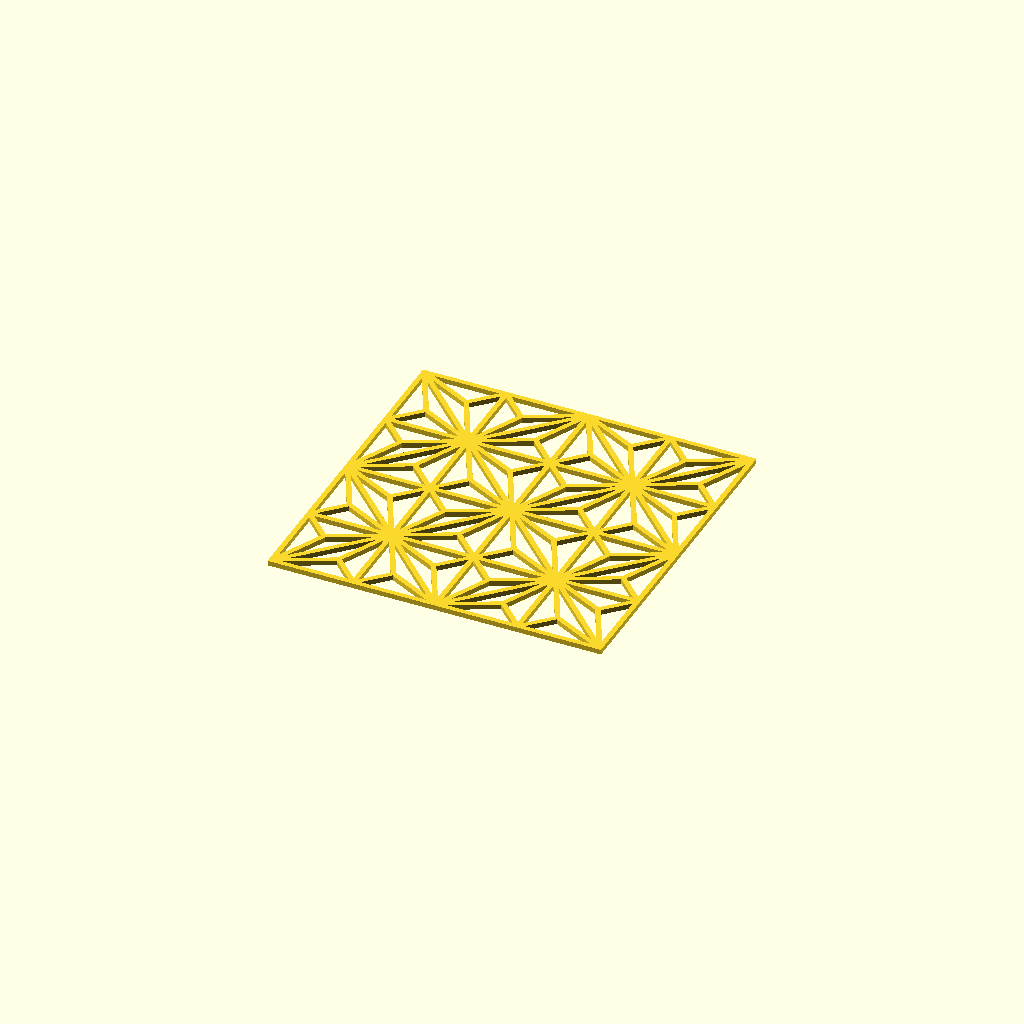
Cell 1: rendered with the file's own defaults.
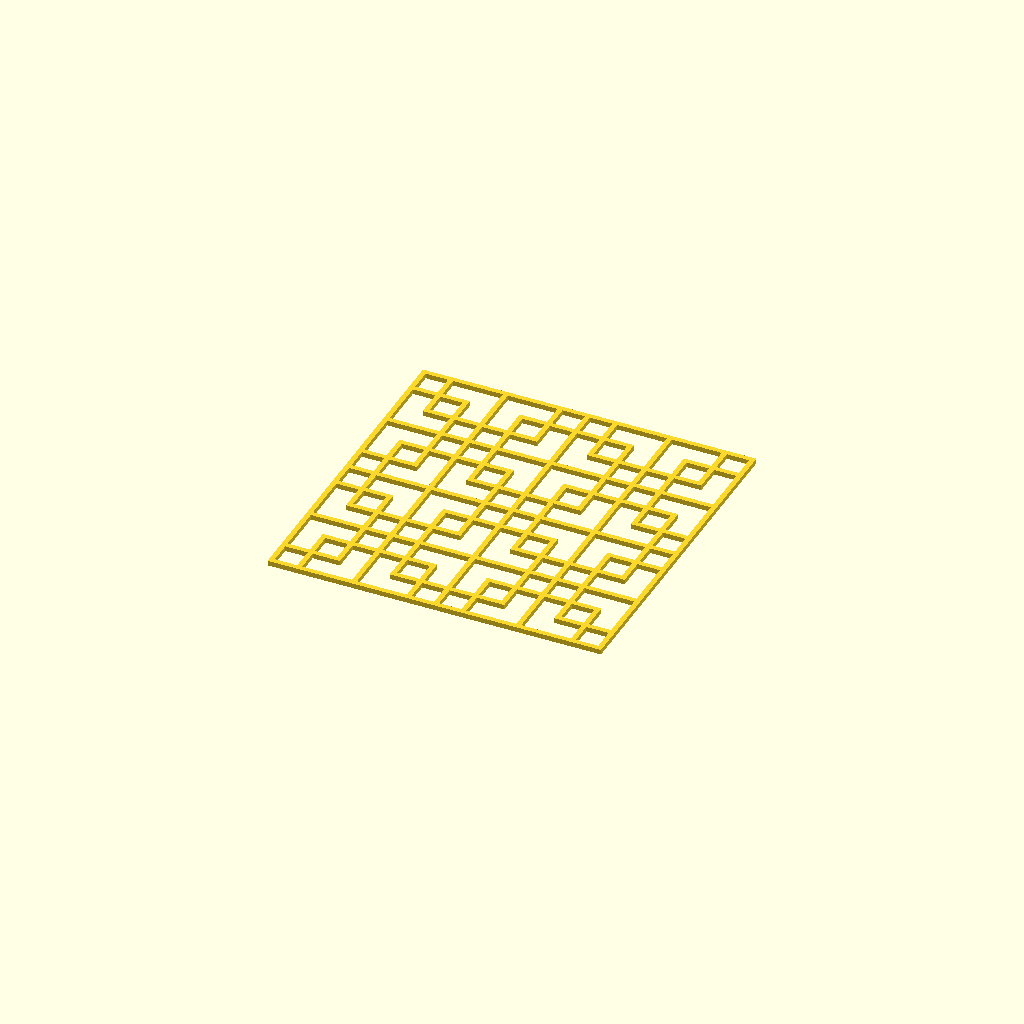
Cell 2: the same model with pattern = 1.
One fixed orthographic camera (rotation 55°, 0°, 25°; colour scheme Cornfield) for every cell.
The OpenSCAD source (examples/Kumiko/Kumiko.scad):
//
// This is a Kumiko pattern generator
// It generates 2D polygons very fast
// Don't forget to linear_extrude it!
// @author George Laza (geodynamics)
// https://github.com/glaza/gospel/tree/master/examples/Kumiko
//
// Sample images can be found at these sites:
// ------------------------------------------
// http://www.kskdesign.com.au/shoji/kumiko.html
// http://yoshiharawoodworks.com/en/about/kumiko
// https://simplynativejapan.com.au/materials/kumiko
// https://www.tanihata.co.jp/english/takumi/tree
// http://www.sashikan.com/en/design_list.html
//
// Example:
// --------
// Kumiko(KAKUASANOHA, [[0,0],[1,0],[1,1],[0,1]], [2,2]);


/////////////////////////// Customizer /////////////////////////////

/* [Main Parameters] */
// The Kumiko pattern to render
pattern = 0; // [0:KakuAsanoha, 1:KakuTsunagi, 2:MasuTsunagi, 3:MieMasuTsunagi, 4:ChochinMasuTsunagi, 5:GomaGara, 6:Tsutsuidutsu, 7:MitsuKude, 8:Asanoha, 9:Bishamon]

// Width of the tiling area (size in X-axis direction)
width = 10;

// Height of the tiling area (size in Y-axis direction)
height = 10;

// The number of tiles in the Y direction
rows = 2;

// The number of tiles in the X direction
columns = 2;

// The depth of the pattern (size in the Z-direction). If you want perfect square segments, this value should be half of the thickness.
depth = 0.15;

/* [Detailed Parameters] */
// Wether to render the outer frame in full thickness. Only set fullFrameThickness to false if you intend to print multiple tiles and glue them together. Then the frame rendered with half of the thickness is desirable. If you need half frame only on a few sides, edit the Kumiko() module and comment out the Frame() call that you want to omit.
fullFrameThickness = true;

// Thickness of each segment. Value of 0 results in a 3% of the area size. Ex: If width & height are 1, thickness will be calculated to be 0.03.
thickness = 0;



linear_extrude(depth)
Kumiko(
    pattern,
    [[0,0],[width,0],[width,height],[0,height]], // area
    [rows, columns],
    fullFrameThickness,
    thickness
);



////////////////////// Demo just tiles all patterns ////////////////////
//demo();

// The following for-loop draws all possible patterns for demonstration
module demo(size=4) {
    for (x = [0:1:(size-1)]) {
        for (y = [0:1:(size-1)]) {
            tile = _computeTileRect([[0,0],[10,0],[10,10],[0,10]], [3, 3], x, y);
            Kumiko(x + y*size, _scaleRect(tile, -.2), [2, 2]);
        }
    }
}


// Pattern Constants:
// ------------------
//  Square:
//      Kaku:
          KAKUASANOHA  = 0;
          KAKUTSUNAGI  = 1;
//      Masu:
          MASUTSUNAGI  = 2;
          MIEMASUTSUNAGI = 3;
          CHOCHINMASUTSUNAGI = 4;
//      Other:
          GOMAGARA     = 5;
          TSUTSUIDUTSU = 6;
//  Hexagonal:
      MITSUKUDE    = 7;
      ASANOHA      = 8;
      BISHAMON     = 9;

/* Others...
Sakura
SakuraKikko
KasaneRindo
YaeUrahanaKikko
KawariUrahanaKikko
Kagome
YaeKagome
HishisannojiKuzushi
MasuTsunagi
ManjiTsunagi

Sayagata
Izutsu
WariBishi
SanjuBishi
TsumiIsiKikko

Mikado
Shokko
NijyuShokko
AsanohaKikko
BentenKikko
*/

/**
 * Renders a 2D Kumiko pattern
 * @param pattern One of the pattern constants
 * @param rectangle A vector of 4 points denoting the
 *                  coordinates of the bouding box
 *                  in a counter clockwise direction
 *                  Example: [[0,0],[1,0],[1,1],[0,1]]
 * @param grid A vector holding two integers:
 *             the number of columns and rows
 *             in the grid. Example: [cols,rows]
 * @param frame A boolean indicating whether to box
 *              the model in a frame or not.
 * @param thickness The thickness of all the edges
 *                  In absolute size compared to
 *                  rectangle provided above. Ex:
 *                  rect = [[0,0],[1,0],[1,1],[0,1]]
 *                  grid = [2,2], thickness = 0.1
 *                  each edge will be 1/5 of the 
 *                  tile, which is huge, by the way. 
 *                  If left as 0, an appropriate 
 *                  thickness will be selected: 3%
 */
module Kumiko(pattern = KAKUASANOHA,
              rectangle = [[0,0],[1,0],[1,1],[0,1]],
              grid = [1, 1],
              frame = true,
              thickness = 0)
{
    actualThickness = thickness == 0
        ? let (sampleTile = _computeTileRect(rectangle, grid, 0, 0))
          0.03*norm(_vectorize([sampleTile[0], sampleTile[1]]))
        : thickness;
    
    if (frame)
    {
        Frame(rectangle, FRAME_LEFT, actualThickness);
        Frame(rectangle, FRAME_BOTTOM, actualThickness);
        Frame(rectangle, FRAME_RIGHT, actualThickness);
        Frame(rectangle, FRAME_TOP, actualThickness);
    }
    
    scaledRect = frame ? _scaleRect(rectangle, -actualThickness/2) : rectangle;
    
    for (x = [0:1:grid.x-1])
    {
        for (y = [0:1:grid.y-1])
        {
            tile = _computeTileRect(scaledRect, grid, x, y);
            
            if (pattern == KAKUASANOHA)
                KakuAsanoha(tile, actualThickness);
            if (pattern == ASANOHA)
                Asanoha(tile, actualThickness);
            if (pattern == MITSUKUDE)
                MitsuKude(tile, actualThickness);
            if (pattern == BISHAMON)
                BishamonKikkou(tile, actualThickness);
            if (pattern == TSUTSUIDUTSU)
                Tsutsuidutsu(tile, actualThickness);
            if (pattern == GOMAGARA)
                GomaGara(tile, actualThickness);
            if (pattern == MASUTSUNAGI)
                MasuTsunagi(tile, actualThickness);
            if (pattern == MIEMASUTSUNAGI)
                MieMasuTsunagi(tile, actualThickness);
            if (pattern == CHOCHINMASUTSUNAGI)
                ChochinMasuTsunagi(tile, actualThickness);
            if (pattern == KAKUTSUNAGI)
                KakuTsunagi(tile, actualThickness);
                
        }
    }
}


//  _  __               _ _         
// | |/ /   _ _ __ ___ (_) | _____  
// | ' / | | | '_ ` _ \| | |/ / _ \ 
// | . \ |_| | | | | | | |   < (_) |
// |_|\_\__,_|_| |_| |_|_|_|\_\___/ 
//  _____ _ _           
// |_   _(_) | ___  ___ 
//   | | | | |/ _ \/ __|
//   | | | | |  __/\__ \
//   |_| |_|_|\___||___/
//

/**
 *      Mitsu Kude
 *
 *   3            .2
 *   |         .-' |
 *   |      .-'    |
 *   |   .-'       |
 *  30.-'          |
 *   |`-.          |
 *   |   `-.       |
 *   |      `-.    |
 *   |         `-. |
 *   0            `1
 */
module MitsuKude(rectangle, thickness)
{
    // Decompose tile into quarters
    for (quarterRect = _mirrorEveryNth(_mirrorEveryNth(_subdivide(rectangle), 1, 4), 2, 4))
    {
        p0 = quarterRect[0];
        p1 = quarterRect[1];
        p2 = quarterRect[2];
        p3 = quarterRect[3];
        p30 = _interpolate(p3, p0);
        
        polygon(_outline([p1, p30, p0], thickness, OPEN));
        polygon(_outline([p30, p1, p2], thickness));
        polygon(_outline([p3, p30, p2], thickness, OPEN));
    }
}

/**
 *       Asanoha
 *
 *   3    23------.2
 *   |   /     .-'/|
 *   |  /   .-'  / |
 *   | / .-'    /  |
 *  30.-'______/   |
 *   |`-.      \   |
 *   | \ `-.    \  |
 *   |  \   `-.  \ |
 *   |   \     `-.\|
 *   0    01------`1
 */
module Asanoha(rectangle, thickness)
{
    // Decompose tile into quarters
    for (quarterRect = _mirrorEveryNth(_mirrorEveryNth(_subdivide(rectangle), 1, 4), 2, 4))
    {
        p0 = quarterRect[0];
        p1 = quarterRect[1];
        p2 = quarterRect[2];
        p3 = quarterRect[3];
        p01 = _interpolate(p0, p1, 1/3);
        p12 = _interpolate(p1, p2);
        p23 = _interpolate(p2, p3, 2/3);
        p30 = _interpolate(p3, p0);
        
        // Cut each quarter in half
        for (triangle = _subdivide([p30, p1, p2]))
        {
            polygon(_outline(triangle, thickness));
        }
        // Top
        polygon(_outline([p23, p30, p2], thickness));
        polygon(_outline([p3, p30, p23], thickness, OPEN));
        // Bottom
        polygon(_outline([p01, p30, p0], thickness, OPEN));
        polygon(_outline([p1, p30, p01], thickness));
    }
}

/**
 *   Kaku-Asanoha
 *
 *   3-rectangle-2
 *   |     |   / |
 *   |     |  /  |
 *   |     | /  outer triangle
 *   |_____|/____|
 *   |     | quar|
 *   |     | rect|
 *   |     |     |
 *   |     |     |
 *   0-----------1
 */
module KakuAsanoha(rectangle, thickness)
{
    // Decompose tile into quarters
    for (quarterRect = _rotateEveryNth(_subdivide(rectangle), 1, 2))
    {
        // Cut each quarter in half
        for (outerTriangle = _triangulate(quarterRect))
        {
            // Decompose each tringle in 3
            for (innerTriangle = _triangulate(outerTriangle))
            {
                polygon(_outline(innerTriangle, thickness));
            }
        }
    }
}

/**
 *   Bishamon-kikkou
 *
 *   3    23      .2
 *   |    |    .-' |
 *   |    | .-'    |
 *   |   .C'      .12
 *  30.-'   `-. -' |
 *   |`-.      |   |
 *   |   `-.   |   |
 *   A      `-.|   |
 *   |-.     .-B-. |
 *   0  `-01'     `1
 */
module BishamonKikkou(rectangle, thickness)
{    
    // Decompose tile into quarters
    for (quarterRect = _mirrorEveryNth(_mirrorEveryNth(_subdivide(rectangle), 1, 4), 2, 4))
    {
        p0 = quarterRect[0];
        p1 = quarterRect[1];
        p2 = quarterRect[2];
        p3 = quarterRect[3];
        p01 = _interpolate(p0, p1, 1/3);
        p12 = _interpolate(p1, p2);
        p23 = _interpolate(p2, p3, 2/3);
        p30 = _interpolate(p3, p0);
        pA = _interpolate(p30, p0, 2/3);
        pB = _interpolate(p30, p1, 2/3);
        pC = _interpolate(p30, p2, 1/3);
        
        up = _vectorize([p0, p3]);
        down = _vectorize([p3, p0]);
        
        // Top
        polygon(_outline([p3, p30, pC, p23], thickness, OPEN));
        polygon(_outline([p23, pC, p2], thickness, OPEN));
        
        // Center
        for (trapezoid = _trapizate([p30, p1, p2]))
        {
            polygon(_outline(trapezoid, thickness));
        }
        
        // Bottom
        polygon(_outline([p01, pA, p0], thickness, OPEN));
        polygon(_outline([pA, p01, pB, p30], thickness));
        polygon(_outline([p1, pB, p01], thickness, OPEN));
    }
}

/**
 *   Tsutsuidutsu
 *
 *   +-----------+
 *   |\_________/|
 *   | |       | |
 *   | |       | |
 *   | |       | |
 *   | |       | |
 *   | |       | |
 *   | |_______| |
 *   |/         \|
 *   +-----------+
 */
module Tsutsuidutsu(rectangle, thickness)
{
    // Decompose tile into quarters
    for (quarterRect = _mirrorEveryNth(_mirrorEveryNth(_subdivide(rectangle), 1, 4), 2, 4))
    {
        for (trapezoid = _trapizate(quarterRect))
        {
            polygon(_outline(trapezoid, thickness));
        }
    }
}

/**
 *        Goma Gara
 *
 *   3                 ,-2
 *                  ,-H ,I
 *               ,-' ,G' |
 *            ,-' ,-' |  |
 *         ,-' ,-'    |  |
 *       ,B---C-------E--F
 *    ,-' ,-'         |  |
 *   0---A------------D--1
 *
 */
module GomaGara(rectangle, thickness)
{
    // Decompose tile into quarters
    for (quarterRect = _rotateEveryNth(_rotateEveryNth(_rotateEveryNth(_subdivide(rectangle), 1, 1), 2, 1), 3, 1))
    {
        for (triangle = _mirrorEveryNth(_triangulate(quarterRect)), 1, 1) {
            p0 = triangle[0];
            p1 = triangle[1];
            p2 = triangle[2];
            pA = _interpolate(p0, p1, 0.25);
            pB = _interpolate(p0, p2, 0.2);
            pI = _interpolate(p1, p2, 0.75);
            pH = _interpolate(p0, p2, 0.8);
            pF = _interpolate(p1, p2, 0.2);
            pC = _interpolate(pA, pI, 0.2666);
            pD = _interpolate(p0, p1, 0.8);
            pG = _interpolate(pA, pI, 0.7333);
            pE = _interpolate(pB, pF, 0.75);//0.7925);
            
            polygon(_outline([p0, pA, pC, pB], thickness));
            polygon(_outline([pA, pD, pE, pC], thickness));
            polygon(_outline([pD, p1, pF, pE], thickness));
            polygon(_outline([pE, pF, pI, pG], thickness));
            polygon(_outline([pC, pE, pG], thickness));
            polygon(_outline([pB, pC, pG, pH], thickness));
            polygon(_outline([pG, pI, p2, pH], thickness));
        }
    }
}

/**
 *      Masu Tsunagi
 *
 *   3--F-----------E--2
 *   |   `-.     ,-'   |
 *   G      '-K-'     ,D
 *   |`-.  ,-' `-. ,-' |
 *   |   :L.     ,J.   |
 *   H,-'   `-I-'   `-.C
 *   |     ,-' `-.     |
 *   0----A-------B----1
 *
 */
module MasuTsunagi(rectangle, thickness)
{
    // Decompose tile into quarters
    for (quarterRect = _subdivide(rectangle))
    {
        p0 = quarterRect[0];
        p1 = quarterRect[1];
        p2 = quarterRect[2];
        p3 = quarterRect[3];
        pA = _interpolate(p0, p1, 1/3);
        pB = _interpolate(p0, p1, 2/3);
        pC = _interpolate(p1, p2, 1/3);
        pD = _interpolate(p1, p2, 2/3);
        pE = _interpolate(p2, p3, 1/3);
        pF = _interpolate(p2, p3, 2/3);
        pG = _interpolate(p3, p0, 1/3);
        pH = _interpolate(p3, p0, 2/3);
        pI = _interpolate(pA, pD, 1/4);
        pJ = _interpolate(pA, pD, 3/4);
        pK = _interpolate(pH, pE, 3/4);
        pL = _interpolate(pH, pE, 1/4);
        
        polygon(_outline([p0, pA, pI, pL, pH], thickness));
        polygon(_outline([pA, pB, pI], thickness));
        polygon(_outline([pC, pD, pJ], thickness));
        polygon(_outline([pE, pF, pK], thickness));
        polygon(_outline([pH, pL, pG], thickness));
        polygon(_outline([pB, p1, pC, pJ, pI], thickness));
        polygon(_outline([p2, pE, pK, pJ, pD], thickness));
        polygon(_outline([p3, pG, pL, pK, pF], thickness));
        polygon(_outline([pI, pJ, pK, pL], thickness));
    }
}

/**
 *     Mie Masu Tsunagi
 *
 *   3--F-----------E--2
 *   |`. `-.     ,-' ,-|
 *   G  `.  '-K-' ,-' ,D
 *   |`-. `P-' `O. ,-' |
 *   |   :L.`,Q' ,J.   |
 *   H,-' ,-M- -'N. `-.C
 *   | ,-' ,-'I`-. `.  |
 *   0----A-------B----1
 *
 */
module MieMasuTsunagi(rectangle, thickness)
{
    // Decompose tile into quarters
    for (quarterRect = _subdivide(rectangle))
    {
        p0 = quarterRect[0];
        p1 = quarterRect[1];
        p2 = quarterRect[2];
        p3 = quarterRect[3];
        pA = _interpolate(p0, p1, 1/3);
        pB = _interpolate(p0, p1, 2/3);
        pC = _interpolate(p1, p2, 1/3);
        pD = _interpolate(p1, p2, 2/3);
        pE = _interpolate(p2, p3, 1/3);
        pF = _interpolate(p2, p3, 2/3);
        pG = _interpolate(p3, p0, 1/3);
        pH = _interpolate(p3, p0, 2/3);
        pI = _interpolate(pA, pD, 1/4);
        pJ = _interpolate(pA, pD, 3/4);
        pK = _interpolate(pH, pE, 3/4);
        pL = _interpolate(pH, pE, 1/4);
        pM = _interpolate(pL, pI);
        pN = _interpolate(pI, pJ);
        pO = _interpolate(pJ, pK);
        pP = _interpolate(pK, pL);
        pQ = _interpolate(pM, pO);
        
        polygon(_outline([pA, pB, pI], thickness));
        polygon(_outline([pC, pD, pJ], thickness));
        polygon(_outline([pE, pF, pK], thickness));
        polygon(_outline([pH, pL, pG], thickness));
        polygon(_outline([p0, pA, pI, pM], thickness));
        polygon(_outline([p0, pM, pL, pH], thickness));
        polygon(_outline([p1, pC, pJ, pN], thickness));
        polygon(_outline([p1, pN, pI, pB], thickness));
        polygon(_outline([p2, pE, pK, pO], thickness));
        polygon(_outline([p2, pO, pJ, pD], thickness));
        polygon(_outline([p3, pP, pK, pF], thickness));
        polygon(_outline([p3, pG, pL, pP], thickness));
        polygon(_outline([pI, pJ, pK, pL], thickness));
        polygon(_outline([pI, pN, pQ, pM], thickness));
        polygon(_outline([pJ, pO, pQ, pN], thickness));
        polygon(_outline([pK, pP, pQ, pO], thickness));
        polygon(_outline([pL, pM, pQ, pP], thickness));
    }
}

/**
 *     Chochin Masu Tsunagi
 *
 *   3-------C-------2
 *   |       |       |
 *   |       G       |
 *   |    ,-' `-.    |
 *   D---H       F---B
 *   |    `-. ,-'    |
 *   |       E       |
 *   |       |       |
 *   0-------A-------1
 *
 */
module ChochinMasuTsunagi(rectangle, thickness)
{
    // Decompose tile into quarters
    for (quarterRect = _subdivide(rectangle))
    {
        p0 = quarterRect[0];
        p1 = quarterRect[1];
        p2 = quarterRect[2];
        p3 = quarterRect[3];
        pA = _interpolate(p0, p1);
        pB = _interpolate(p1, p2);
        pC = _interpolate(p2, p3);
        pD = _interpolate(p3, p0);
        pE = _interpolate(pA, pC, 1/3);
        pG = _interpolate(pA, pC, 2/3);
        pH = _interpolate(pD, pB, 1/3);
        pF = _interpolate(pD, pB, 2/3);
        
        polygon(_outline([p0, pA, pE, pH, pD], thickness));
        polygon(_outline([p1, pB, pF, pE, pA], thickness));
        polygon(_outline([p2, pC, pG, pF, pB], thickness));
        polygon(_outline([p3, pD, pH, pG, pC], thickness));
        polygon(_outline([pE, pF, pG, pH], thickness));
    }
}

/**
 *      Kaku Tsunagi
 *
 *   3----------C----2
 *   |          |    |
 *   |    H-----G----B
 *   |    |     |    |
 *   |    |     |    |
 *   D----E-----F    |
 *   |    |          |
 *   0----A----------1
 *
 */
module KakuTsunagi(rectangle, thickness)
{
    // Decompose tile into quarters
    for (quarterRect = _mirrorEveryNth(_subdivide(rectangle), 1, 2))
    {
        p0 = quarterRect[0];
        p1 = quarterRect[1];
        p2 = quarterRect[2];
        p3 = quarterRect[3];
        pA = _interpolate(p0, p1, 1/3);
        pB = _interpolate(p1, p2, 2/3);
        pC = _interpolate(p2, p3, 1/3);
        pD = _interpolate(p3, p0, 2/3);
        pE = _interpolate(p0, p2, 1/3);
        pG = _interpolate(p0, p2, 2/3);
        pH = _interpolate(p1, p3, 2/3);
        pF = _interpolate(p1, p3, 1/3);
        
        polygon(_outline([p0, pA, pE, pD], thickness));
        polygon(_outline([p1, pB, pG, pF], thickness, OPEN));
        polygon(_outline([pF, pE, pA, p1], thickness, OPEN));
        polygon(_outline([p2, pC, pG, pB], thickness));
        polygon(_outline([p3, pD, pE, pH], thickness, OPEN));
        polygon(_outline([pH, pG, pC, p3], thickness, OPEN));
        polygon(_outline([pE, pF, pG, pH], thickness));
    }
}

/**
 * Draws a rectangular box frame on the inside
 * 
 * 3----2  +----+
 * |    |  |\__/|
 * |    |  ||__||
 * |    |  |/  \|
 * 0----1  +----+
 * 
 * @param rectangle A vector of 4 points
 * @param side One of FRAME_* constants
 * @param thickness The thickness of the edges
 */
FRAME_LEFT   = 0;
FRAME_BOTTOM = 1;
FRAME_RIGHT  = 2;
FRAME_TOP    = 3;
module Frame(rectangle, side, thickness)
{
    scaledRect = _scaleRect(rectangle, -thickness/2);
    p0 = rectangle[0];
    p1 = rectangle[1];
    p2 = rectangle[2];
    p3 = rectangle[3];
    p00 = scaledRect[0];
    p11 = scaledRect[1];
    p22 = scaledRect[2];
    p33 = scaledRect[3];
    
    if (side == FRAME_LEFT)
        polygon([p0, p3, p33, p00]);
    if (side == FRAME_BOTTOM)
        polygon([p0, p00, p11, p1]);
    if (side == FRAME_RIGHT)
        polygon([p1, p11, p22, p2]);
    if (side == FRAME_TOP)
        polygon([p2, p22, p33, p3]);
}


//  _   _ _   _ _ _ _         
// | | | | |_(_) (_) |_ _   _ 
// | | | | __| | | | __| | | |
// | |_| | |_| | | | |_| |_| |
//  \___/ \__|_|_|_|\__|\__, |
//                      |___/ 
//  _____                 _   _                 
// |  ___|   _ _ __   ___| |_(_) ___  _ __  ___ 
// | |_ | | | | '_ \ / __| __| |/ _ \| '_ \/ __|
// |  _|| |_| | | | | (__| |_| | (_) | | | \__ \
// |_|   \__,_|_| |_|\___|\__|_|\___/|_| |_|___/
//

/**
 * Calculates the grid tile coordinates
 *
 * grid=[2,3] tile coords   i=1,j=1
 * 3---+---2   +---+---+   +---+---+
 * |   |   |   |0,0|1,0|   |   |   |
 * +---+---+   +---+---+   +---3---2
 * |   |   |   |0,1|1,1|   |   |   |
 * +---+---+   +---+---+   +---0---1
 * |   |   |   |0,2|1,2|   |   |   |
 * 0---+---1   +---+---+   +---+---+
 * 
 * @param rectangle The entire grid coordinates
 * @param grid A 1x2 vector holding the number of
 *             columns and rows in the grid [cols,rows]
 * @param i The 0-based colum index of the tile
 * @param j The 0-based row index of the tile
 * @return A rectangle representing the selected tile
 */
function _computeTileRect(rectangle, grid, i, j) =
    let(r0 = rectangle[0],
        r1 = rectangle[1],
        r3 = rectangle[3],
        u0 = _vectorize([r0, _interpolate(r0, r1, i/grid.x)]),
        v0 = _vectorize([r0, _interpolate(r0, r3, j/grid.y)]),
        u1 = _vectorize([r0, _interpolate(r0, r1, (i+1)/grid.x)]),
        v1 = _vectorize([r0, _interpolate(r0, r3, (j+1)/grid.y)]),
        p0 = _addVec(r0, _addVec(u0, v0)),
        p1 = _addVec(r0, _addVec(u1, v0)),
        p2 = _addVec(r0, _addVec(u1, v1)),
        p3 = _addVec(r0, _addVec(u0, v1)))
    //[p0, p1, p2, p3];
    [p0,p1,p2,p3];

/**
 * Traces the outline of a shape
 * @param shape Triangle or quadrilateral
 * @param geometry One of:
 *
 *  CLOSED   OPEN   PARTIAL
 *
 *  3----2  3----2  3----2
 *  |    |       |       |
 *  |    |       |       |
 *  0----1  0----1  0    1
 *  
 *    2       2       2
 *   / \       \       \
 *  0---1   0---1   0   1
 *
 * @return A polygon that traces the outline
 */
CLOSED=0;
OPEN=1;
PARTIAL=2;
function _outline(shape, thickness, geometry = CLOSED) = 
    let (center = _center(shape),
         p0 = shape[0],
         p1 = shape[1],
         p2 = shape[2])
    len(shape) == 3 // Triangle
    ? let(p00 = _innerPoint([p2, p0, p1], thickness, geometry),
          p11 = _innerPoint([p0, p1, p2], thickness),
          p22 = _innerPoint([p0, p2, p1], thickness, geometry))
        geometry == CLOSED
        ? [p0, p1, p2, p0, p00, p22, p11, p00]

        // geometry == OPEN
        : [p0, p1, p2, p22, p11, p00]

    : len(shape) == 4 // Quadrilateral
    ? let (p3 = shape[3],
           p00 = _innerPoint([p3, p0, p1], thickness, geometry),
           p11 = _innerPoint([p0, p1, p2], thickness),
           p22 = _innerPoint([p1, p2, p3], thickness),
           p33 = _innerPoint([p2, p3, p0], thickness))
        geometry == CLOSED
        ? [p0, p1, p2, p3, p0, p00, p33, p22, p11, p00]
        
        : let(p33 = _innerPoint([p0, p3, p2], thickness, OPEN))
        geometry == OPEN
        ? [p0, p1, p2, p3, p33, p22, p11, p00]

        : // geometry == PARTIAL
        [p1, p2, p3, p33, p22, p11]
        
    : len(shape) == 5 // Pentagon
    ? let (p3 = shape[3],
           p4 = shape[4],
           p00 = _innerPoint([p4, p0, p1], thickness, geometry),
           p11 = _innerPoint([p0, p1, p2], thickness),
           p22 = _innerPoint([p1, p2, p3], thickness),
           p33 = _innerPoint([p2, p3, p4], thickness),
           p44 = _innerPoint([p3, p4, p0], thickness))
        geometry == CLOSED
        ? [p0, p1, p2, p3, p4, p0, p00, p44, p33, p22, p11, p00]
        
        : let(p44 = _innerPoint([p0, p4, p3], thickness, OPEN))
        geometry == OPEN
        ? [p0, p1, p2, p3, p4, p44, p33, p22, p11, p00]

        : // geometry == PARTIAL
        [p1, p2, p3, p4, p44, p33, p22, p11]
        
    : len(shape) == 6 // Hexagon
    ? let (p3 = shape[3],
           p4 = shape[4],
           p5 = shape[5],
           p00 = _innerPoint([p5, p0, p1], thickness, geometry),
           p11 = _innerPoint([p0, p1, p2], thickness),
           p22 = _innerPoint([p1, p2, p3], thickness),
           p33 = _innerPoint([p2, p3, p4], thickness),
           p44 = _innerPoint([p3, p4, p5], thickness),
           p55 = _innerPoint([p4, p5, p0], thickness))
        geometry == CLOSED
        ? [p0, p1, p2, p3, p4, p5, p0, p00, p55, p44, p33, p22, p11, p00]
        
        : let(p55 = _innerPoint([p0, p5, p4], thickness, OPEN))
        geometry == OPEN
        ? [p0, p1, p2, p3, p4, p5, p55, p44, p33, p22, p11, p00]

        : // geometry == PARTIAL
        [p1, p2, p3, p4, p5, p55, p44, p33, p22, p11]
        
    : // Other polygon
        [];

/**
 * Subdivides the triangle or rectangle
 * +----+    +--+--+
 * |3  2|    |32|32|
 * |    |    |01|01|
 * |    | -> +--+--+
 * |    |    |32|32|
 * |0  1|    |01|01|
 * +----+    +--+--+
 *
 * @param points A vector of 3 or 4 2D points
 *               Triangle: [[x1,y1],[x2,y2],[x3,y3]]
 *               Rectangle: [[x1,y1],[x2,y2],[x3,y3],[x4,y4]]
 * @return A vector of 3 triangles or 4 rectangles
 */
function _subdivide(shape) = len(shape) == 3
    ? // Triangle
        let (center = _center(shape),
             p0 = shape[0],
             p1 = shape[1],
             p2 = shape[2])
        [
            [p0, p1, center],
            [p1, p2, center],
            [p2, p0, center]
        ]

    : // Rectangle
        let (center = _center(shape),
             p0 = shape[0],
             p1 = shape[1],
             p2 = shape[2],
             p3 = shape[3],
             p01 = _center([p0, p1]),
             p12 = _center([p1, p2]),
             p23 = _center([p2, p3]),
             p30 = _center([p3, p0]))
        [
            [p0,     p01,    center, p30],
            [p01,    p1,     p12,    center],
            [center, p12,    p2,     p23],
            [p30,    center, p23,    p3]
        ];

/**
 * Triangulates the triangle or rectangle
 * @param points A vector of 3 or 4 2D points
 *               Triangle: [[x1,y1],[x2,y2],[x3,y3]]
 *               Rectangle: [[x1,y1],[x2,y2],[x3,y3],[x4,y4]]
 * @return A vector of 2 or 3 triangles
 */
function _triangulate(shape) =
    len(shape) == 3
    ? _subdivide(shape) // Triangle
    : // Rectangle
        let (p0 = shape[0],
             p1 = shape[1],
             p2 = shape[2],
             p3 = shape[3])
        [
            [p0, p1, p2],
            [p0, p3, p2]
        ];

/**
 * Cut the shape into trapezoids
 * @param shape Triangle or Quadrilateral
 * @return A vector of trapezoids
 */
function _trapizate(shape) =
    let (pc = _center(shape),
         p0 = shape[0],
         p1 = shape[1],
         p2 = shape[2])
    len(shape) == 3 // Triangle
    ? let (p01 = _interpolate(p0, p1, 2/3),
           p12 = _interpolate(p1, p2, 2/3),
           p20 = _interpolate(p2, p0, 2/3))
        [[p0,  p01, pc,  p20],
         [p01, p1,  p12, pc],
         [pc,  p12, p2,  p20]]

    : len(shape) == 4 // Quadrilateral
    ? let (p3 = shape[3],
           p0c = _interpolate(p0, pc),
           p1c = _interpolate(p1, pc),
           p2c = _interpolate(p2, pc),
           p3c = _interpolate(p3, pc))
        [[p0,  p1,  p1c, p0c],
         [p1,  p2,  p2c, p1c],
         [p2,  p3,  p3c, p2c],
         [p3,  p0,  p0c, p3c],
         [p0c, p1c, p2c, p3c]]
         
     : [];
    
/**
 * Rotates every Nth  shape
 * +--+ +--+ +--+ +--+    +--+ +--+ +--+ +--+
 * |32| |32| |32| |32|    |32| |21| |32| |21|
 * |01| |01| |01| |01| -> |01| |30| |01| |30|
 * +--+ +--+ +--+ +--+    +--+ +--+ +--+ +--+
 *
 * @param shapes A vector of triangles or rectangles
 * @param start The stating index where to start mirroring
 * @param n The period to mirror shapes at
 * @param i The current index of the shape vector.
 *          This variable is used to implement tail
 *          recursion: Do not use as a starting index  
 *          as it will skip all shapes before it.
 * @return A vector of shapes where every second is rotated
 */
function _rotateEveryNth(shapes, start, n, i=0) =
    let (rotateNow = i >= start && (i - start) % n == 0)
    i == (len(shapes) - 1)
    ? [_rotateShape(shapes[i], rotateNow)] // Last shape
    : concat([_rotateShape(shapes[i], rotateNow)], _rotateEveryNth(shapes, start, n, i+1));

/**
 * Rotates the shape counter-clockwise
 * +--+    +--+
 * |32|    |21|
 * |01| -> |30|
 * +--+    +--+
 *
 * @param shape A vector of 3 or 4 points
 * @return The same list of points rolled over
 */
function _rotateShape(shape, rotateNow=true) =
    !rotateNow 
    ? shape
    
    : len(shape) == 3
    ? [shape[1], shape[2], shape[0]]

    : len(shape) == 4
    ? [shape[1], shape[2], shape[3], shape[0]]
    
    : shape;

/**
 * Mirrors every Nth shape
 * start = 2
 * n = 2
 * +--+ +--+ +--+ +--+    +--+ +--+ +--+ +--+
 * |32| |32| |32| |32|    |32| |23| |32| |23|
 * |01| |01| |01| |01| -> |01| |10| |01| |10|
 * +--+ +--+ +--+ +--+    +--+ +--+ +--+ +--+
 *      ^         ^
 * @param shapes A vector of triangles or rectangles
 * @param start The stating index where to start mirroring
 * @param n The period to mirror shapes at
 * @param i The current index of the shape vector.
 *          This variable is used to implement tail
 *          recursion: Do not use as a starting index  
 *          as it will skip all shapes before it.
 * @return A list of shapes with every Nth mirrored
 */
function _mirrorEveryNth(shapes, start, n, i=0) =
    let (mirrorNow = (i >= start) && (i - start) % n == 0)
    i == (len(shapes) - 1)
    ? [_mirrorShape(shapes[i], mirrorNow)] // Last shape
    : concat([_mirrorShape(shapes[i], mirrorNow)], _mirrorEveryNth(shapes, start, n, i+1));


/**
 * Mirrors the shape in the X direction
 * +--+    +--+
 * |32|    |23|
 * |01| -> |10|
 * +--+    +--+
 *
 * @param shape A vector of 3 or 4 points
 * @param mirrorNow Whether to mirror or not
 * @return The same list of points reordered
 */
function _mirrorShape(shape, mirrorNow=true) = 
    !mirrorNow
    ? shape
    
    : len(shape) == 3 
    ? [shape[1], shape[0], shape[2]]
    
    : len(shape) == 4
    ? [shape[1], shape[0], shape[3], shape[2]]
    
    : shape;

/**
 * Interpolates a point on a line
 * @param p0 The first point on the line
 * @param p1 The second point on the line
 * @param amount How far along the line 
 *               segment the result should be
 * @return A point on the line
 */
function _interpolate(p0, p1, amount=0.5) =
    let (dx = p1.x - p0.x, 
         dy = p1.y - p0.y)
    [p0.x + amount*dx, p0.y + amount*dy];

/**
 * Computes the center point of a line or shape
 * @param points An vector of 2, 3 or 4 2D points
 *               Line: [[x1,y1],[x2,y2]]
 *               Triangle: [[x1,y1],[x2,y2],[x3,y3]]
 * @return A single point that is at the center.
 */
function _center(shape) =
    len(shape) == 2 // Line with 2 points
    ? _interpolate(shape[0], shape[1])
         
    : len(shape) == 3 // Triangle with 3 points
    ? [(shape[0].x + shape[1].x + shape[2].x)/3,
       (shape[0].y + shape[1].y + shape[2].y)/3]
             
    : len(shape) == 4 // Quad with 4 points
    ? [(shape[0].x + shape[1].x + shape[2].x + shape[3].x)/4,
       (shape[0].y + shape[1].y + shape[2].y + shape[3].y)/4]
    
    : [5, 5];

/**
 * @param triangle A vector of 3 points
 * @param thichness The stick thickness
 * @return the innter point that is half of the
 *         thichness inside of the corner.
 * 0     2
 *  \ w /
 *  u\|/v
 *    1
 */
function _innerPoint(triangle, thickness, geometry = CLOSED) =
    let(u = _normalize(_vectorize([triangle[1], triangle[0]])),
        v = _normalize(_vectorize([triangle[1], triangle[2]])),
        w = _normalize([u.x+v.x, u.y+v.y]),
        angle = acos(_dot(u, v)),
        normW = thickness / (2*sin(angle/2)),
        normU = thickness / (2*sin(angle)))
    geometry == CLOSED
    ? _addVec(triangle[1], _scaleVec(w, normW))
    
    : // geometry == OPEN
    _addVec(triangle[1], _scaleVec(u, normU));

/**
 * Scales the rectangle around its center
 * 
 *                   3--------2
 * 3----2            |        |
 * |    | + amount = |        |
 * |    |    | |     |        |
 * 0----1            |        |
 *                   0--------1
 *
 * 3----2            
 * |    | - amount = 3--2
 * |    |    | |     |  |
 * 0----1            0--1
 *
 * @param rectangle A vector of 4 points
 * @param amount The absolute about by which to
 *               expand or shrink
 * @return A rectangle expanded or shrunk 
 */
function _scaleRect(rectangle, amount) =
    let (p0 = rectangle[0],
         p1 = rectangle[1],
         p2 = rectangle[2],
         p3 = rectangle[3],
         u = _scaleVec(_normalize(_vectorize([p0, p1])), amount),
         v = _scaleVec(_normalize(_vectorize([p0, p3])), amount))
     [_subVec(p0, _addVec(u, v)),
      _addVec(p1, _addVec(u, [-v.x, -v.y])),
      _addVec(p2, _addVec(u, v)),
      _addVec(p3, _addVec([-u.x,-u.y], v))];

function _dot(u, v) = u.x*v.x + u.y*v.y;
function _normalize(vec) = [vec.x/norm(vec), vec.y/norm(vec)];
function _scaleVec(vector, factor) = [vector.x*factor, vector.y*factor];
function _addVec(point, vector) = [point.x+vector.x, point.y+vector.y];
function _subVec(point, vector) = [point.x-vector.x, point.y-vector.y];
function _vectorize(line) = [_dx(line), _dy(line)];
function _dx(line) = line[1].x - line[0].x;
function _dy(line) = line[1].y - line[0].y;
Parameter table extracted from the source (name, type, default, range or options):
pattern: number, default 0, options 0, 1, 2, 3, 4, 5, 6, 7, 8, 9
width: number, default 10
height: number, default 10
rows: number, default 2
columns: number, default 2
depth: number, default 0.15
fullFrameThickness: bool, default true
thickness: number, default 0
